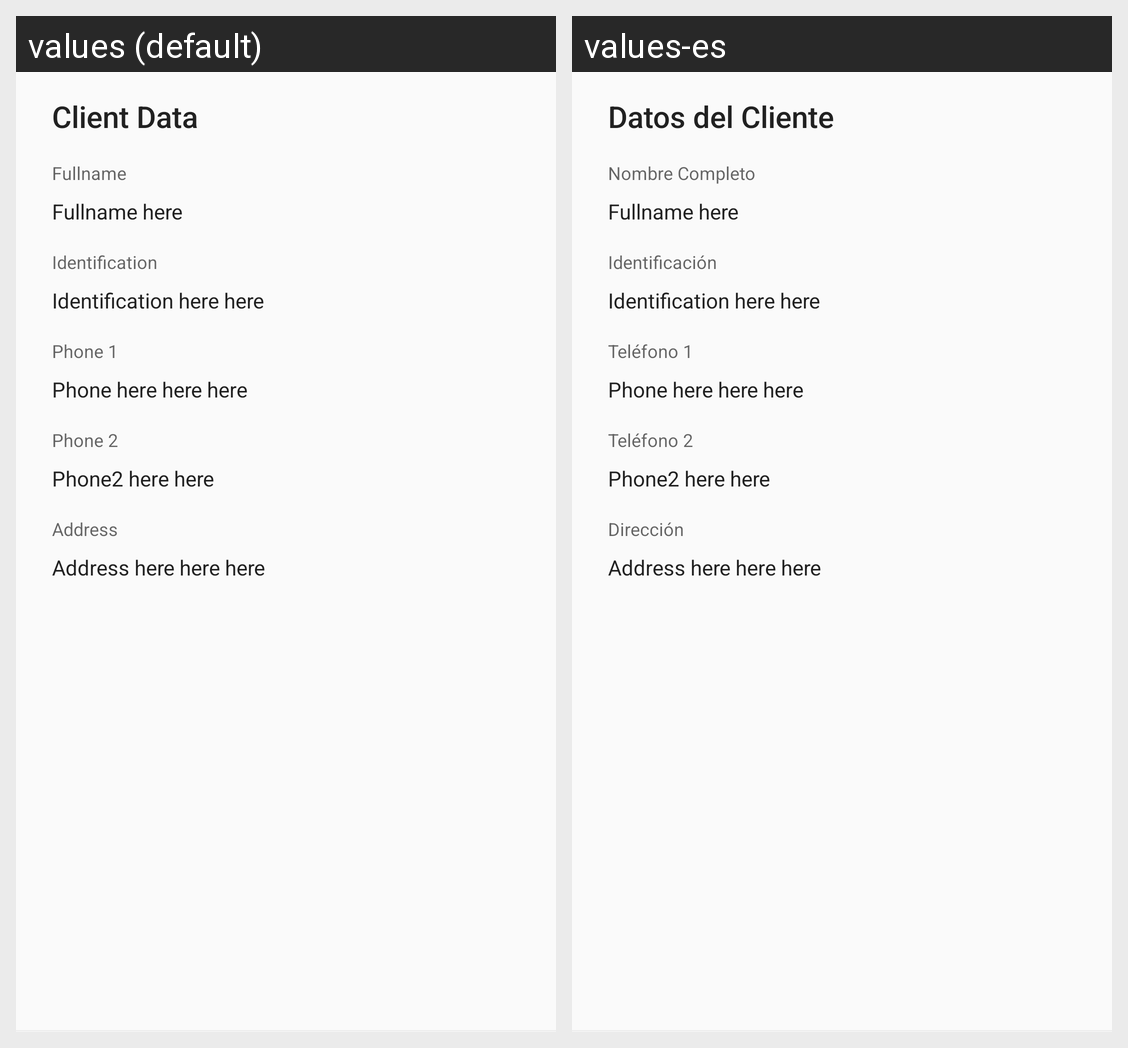

Strings drawn on this Android screen and how each of the app's shown locales translates them:
Android screen res/layout/review_order_client_content.xml rendered under 2 locales, left to right: values (default), values-es. Device: Nexus 5 (rendered at 1080×1920; each locale shown at half size, 540×960, under a caption strip naming it); theme AppTheme.
Strings drawn on this screen, with the default value and each locale's value (text and hints the layout hard-codes, and strings that could not be matched under every locale, appear in the picture but are not listed):

client_data
  values: Client Data
  values-es: Datos del Cliente

fullname
  values: Fullname
  values-es: Nombre Completo

identification
  values: Identification
  values-es: Identificación

phone1
  values: Phone 1
  values-es: Teléfono 1

phone2
  values: Phone 2
  values-es: Teléfono 2

address
  values: Address
  values-es: Dirección
